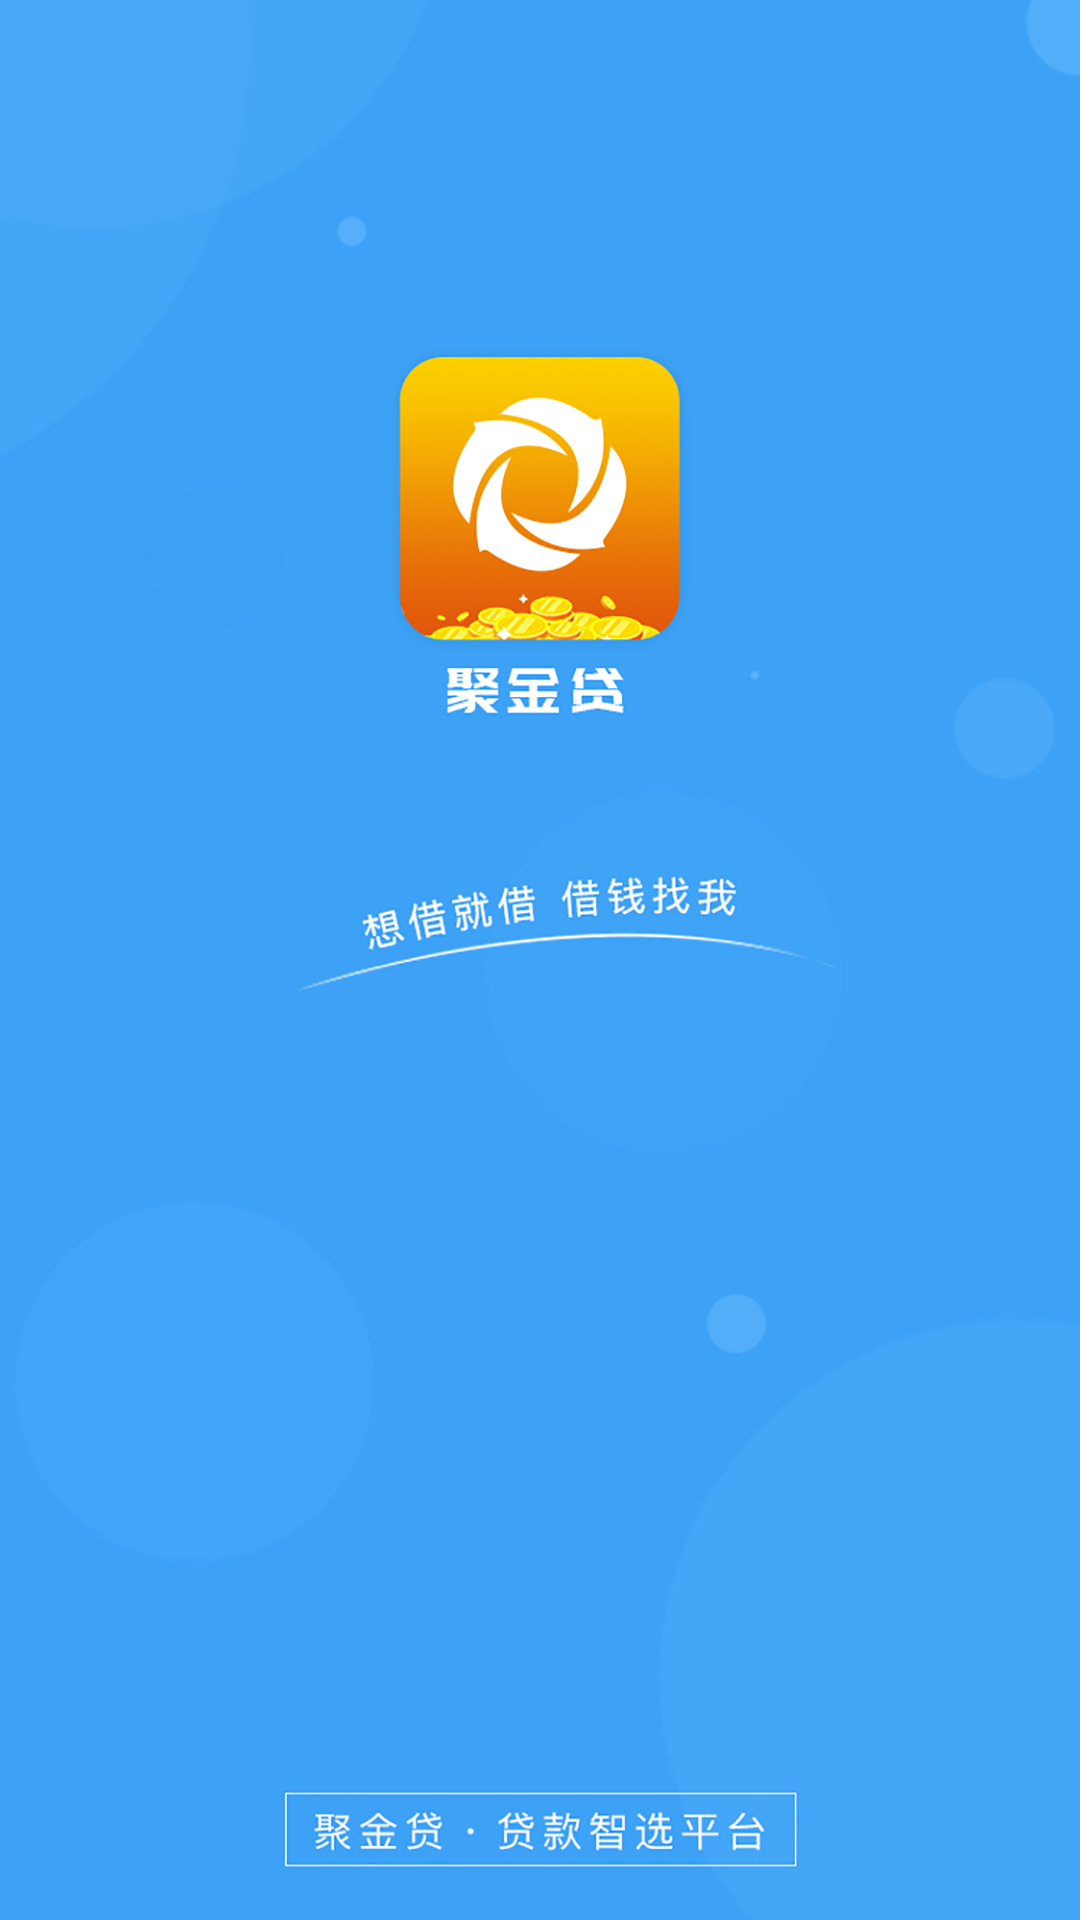

Android layout source for this screen:
<!-- AndroidManifest.xml: application theme AppTheme -->
<!-- res/layout/activity_main_splash.xml -->
<?xml version="1.0" encoding="utf-8"?>
<LinearLayout xmlns:android="http://schemas.android.com/apk/res/android"
              android:orientation="vertical"
              android:layout_width="match_parent"
              android:layout_height="match_parent"
    android:background="@mipmap/ic_main_background">


</LinearLayout>
<!-- resources referenced by this layout -->
<resources>
  <!-- mipmap ic_main_background: png bitmap (mipmap-xxhdpi, 215570 bytes) -->
  <style name="AppTheme" parent="android:Theme.Holo.Light.NoActionBar">
          
      </style>
</resources>
